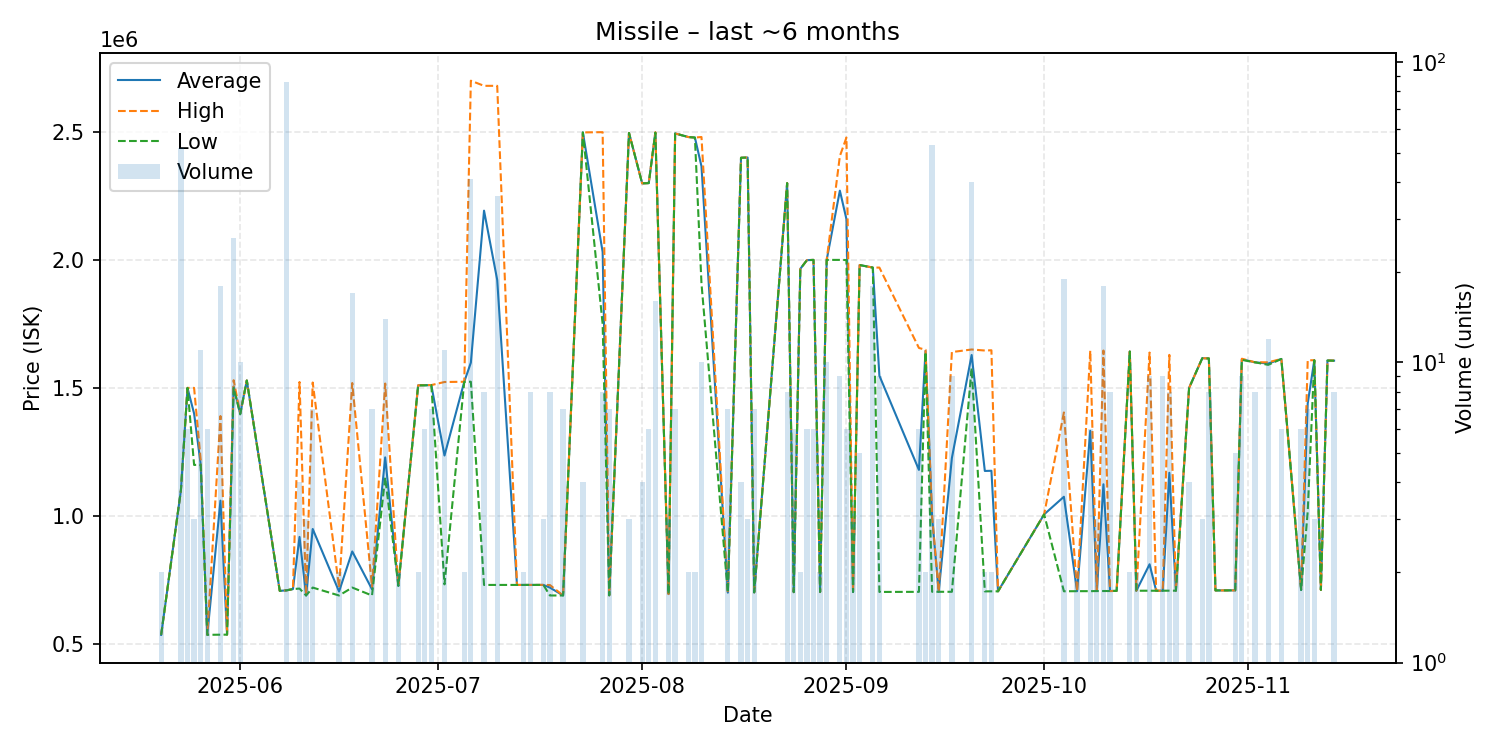

Values plotted in this chart, from the file beside it:
date, average, highest, lowest, order_count, volume
2025-05-20, 535200, 535200, 535200, 1, 2
2025-05-23, 1100000, 1100000, 1100000, 1, 52
2025-05-24, 1500000, 1500000, 1500000, 1, 6
2025-05-25, 1399667, 1500000, 1199000, 2, 3
2025-05-26, 1201455, 1219000, 1200000, 10, 11
2025-05-27, 535400, 535400, 535400, 1, 6
2025-05-29, 1059494, 1390000, 535900, 4, 18
2025-05-30, 536100, 536100, 536100, 1, 1
2025-05-31, 1505385, 1530000, 1500000, 6, 26
2025-06-01, 1399100, 1400000, 1397000, 2, 10
2025-06-02, 1529000, 1529000, 1529000, 1, 1
2025-06-07, 707100, 707100, 707100, 1, 1
2025-06-08, 709017, 709100, 709000, 2, 86
2025-06-09, 714100, 714100, 714100, 1, 1
2025-06-10, 917800, 1523000, 716100, 3, 4
2025-06-11, 689000, 689000, 689000, 3, 3
2025-06-12, 948857, 1521000, 720000, 2, 7
2025-06-16, 704550, 720100, 689000, 2, 2
2025-06-18, 861059, 1519000, 720000, 4, 17
2025-06-21, 713286, 723000, 689000, 3, 7
2025-06-23, 1228500, 1517000, 1150000, 5, 14
2025-06-25, 726700, 726700, 726700, 1, 2
2025-06-28, 1510000, 1510000, 1510000, 1, 2
2025-06-29, 1510167, 1511000, 1510000, 2, 6
2025-06-30, 1511000, 1511000, 1511000, 1, 7
2025-07-02, 1235818, 1523000, 732500, 4, 11
2025-07-05, 1524000, 1524000, 1524000, 1, 2
2025-07-06, 1598600, 2700000, 1524000, 5, 41
2025-07-08, 2192325, 2680000, 730300, 3, 8
2025-07-10, 1921797, 2680000, 730300, 16, 36
2025-07-13, 730300, 730300, 730300, 1, 1
2025-07-14, 730300, 730300, 730300, 1, 2
2025-07-15, 730300, 730300, 730300, 1, 8
2025-07-17, 730400, 730400, 730400, 1, 3
2025-07-18, 719800, 729900, 689100, 3, 8
2025-07-20, 689100, 689100, 689100, 7, 7
2025-07-23, 2498000, 2498000, 2498000, 1, 4
2025-07-26, 2030750, 2499000, 1750000, 3, 8
2025-07-27, 689700, 689700, 689700, 1, 7
2025-07-30, 2496000, 2496000, 2496000, 1, 3
2025-08-01, 2299000, 2299000, 2299000, 1, 4
2025-08-02, 2300000, 2300000, 2300000, 4, 6
2025-08-03, 2497375, 2499000, 2497000, 3, 16
2025-08-05, 694633, 694700, 694600, 2, 3
2025-08-06, 2494000, 2494000, 2494000, 1, 7
2025-08-08, 2480000, 2480000, 2480000, 1, 2
2025-08-09, 2478000, 2478000, 2478000, 1, 2
2025-08-10, 2365500, 2480000, 1907500, 3, 10
2025-08-14, 700214, 700300, 700100, 2, 7
2025-08-16, 2399000, 2399000, 2399000, 1, 4
2025-08-17, 2400000, 2400000, 2400000, 1, 3
2025-08-18, 701200, 701200, 701200, 1, 7
2025-08-23, 2300000, 2300000, 2300000, 1, 8
2025-08-24, 702100, 702100, 702100, 1, 6
2025-08-25, 1965000, 1965000, 1965000, 1, 2
2025-08-26, 1999000, 1999000, 1999000, 1, 6
2025-08-27, 2000000, 2000000, 2000000, 2, 6
2025-08-28, 702600, 702600, 702600, 2, 2
2025-08-29, 2000000, 2000000, 2000000, 2, 10
2025-08-31, 2270556, 2405500, 2000000, 5, 9
... 44 more rows
